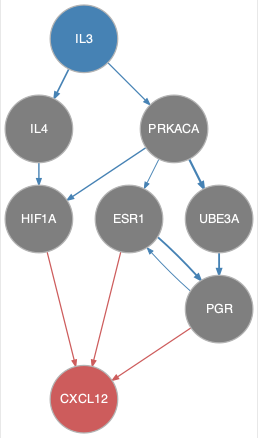

The data file committed next to this chart (first rows):
from	to
ESR1	PGR
IL3	IL4
IL3	PRKACA
IL4	HIF1A
PGR	ESR1
PRKACA	ESR1
PRKACA	HIF1A
PRKACA	UBE3A
UBE3A	PGR
ESR1	CXCL12
HIF1A	CXCL12
PGR	CXCL12
